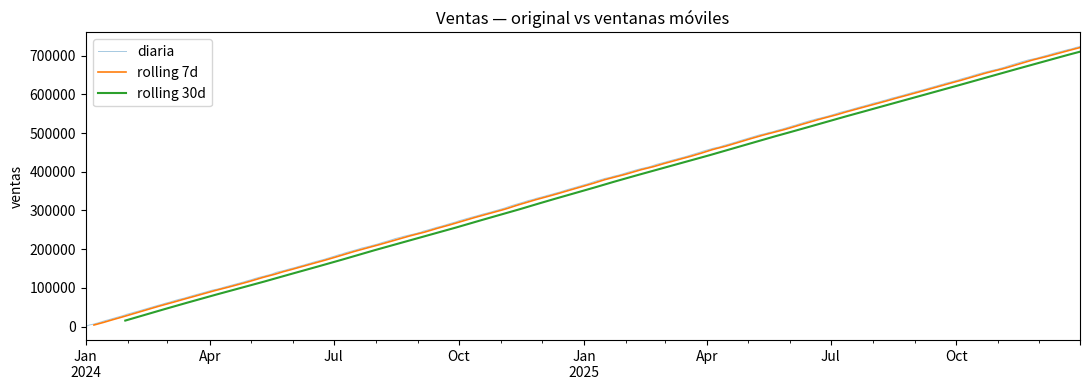
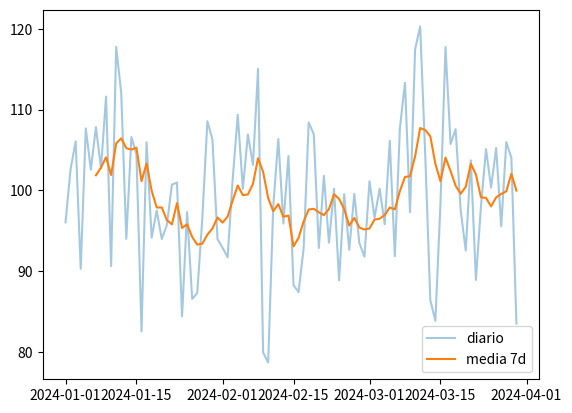

The script that saved these images, in order:
import numpy as np
import pandas as pd
import matplotlib.pyplot as plt

rng = np.random.default_rng(42)
fechas = pd.date_range('2024-01-01', '2025-12-31', freq='D')
ventas = pd.Series(
    rng.normal(1000, 200, len(fechas)).cumsum().clip(min=0).astype(int),
    index=fechas,
    name='ventas',
)
print(ventas.head())

raw = pd.Series(['2024-01-15', '15/02/2024', '2024-03-20', 'foo', '2024-04-10'])
fechas_parsed = pd.to_datetime(raw, format='mixed', errors='coerce')
print(fechas_parsed)
print(f'\nNaT count: {fechas_parsed.isna().sum()}')

# Trimestre Q1 2024
q1 = ventas.loc['2024-01':'2024-03']
print(f'Q1 2024: {len(q1)} días')

# Solo enero 2025
ene_25 = ventas.loc['2025-01']
print(f'Enero 2025: {len(ene_25)} días')

# Componentes
print(f'\naño/mes/día/dow de la primera fecha:')
print(f'  year={ventas.index[0].year}')
print(f'  month={ventas.index[0].month}')
print(f'  day_name={ventas.index[0].day_name()}')

# Diaria → mensual
mensual = ventas.resample('ME').agg(['sum', 'mean', 'std']).round(0)
print(mensual.head())

# Diaria → semanal (suma)
semanal = ventas.resample('W').sum()
print(f'\nsemanas: {len(semanal)}')

rolling_7  = ventas.rolling(7).mean()
rolling_30 = ventas.rolling(30).mean()

fig, ax = plt.subplots(figsize=(11, 4))
ventas.plot(ax=ax, alpha=0.4, label='diaria', linewidth=0.7)
rolling_7.plot(ax=ax, label='rolling 7d', linewidth=1.2)
rolling_30.plot(ax=ax, label='rolling 30d', linewidth=1.5)
ax.set_title('Ventas — original vs ventanas móviles')
ax.legend()
ax.set_ylabel('ventas')
plt.tight_layout()
plt.show()

df = pd.DataFrame({
    'ventas'      : ventas,
    'lag_1'       : ventas.shift(1),
    'diff_1'      : ventas.diff(1),
    'pct_change'  : ventas.pct_change() * 100,
})
print(df.head(6).round(2))

naive = pd.Series([1, 2, 3], index=pd.date_range('2024-01-01', periods=3, freq='h'))
utc = naive.tz_localize('UTC')
scl = utc.tz_convert('America/Santiago')   # -3h o -4h según DST
print('UTC:'); print(utc)
print('Santiago:'); print(scl)

import pandas as pd, numpy as np
fechas = pd.to_datetime(['2024-01-15', '15/02/2024', 'foo'],
                        dayfirst=True, format='mixed', errors='coerce')
print(fechas)
assert pd.isna(fechas[-1]) and fechas[:-1].notna().all()   # solo 'foo' -> NaT

idx = pd.date_range('2024-01-01', periods=365, freq='D')
ventas = pd.Series(np.arange(365), index=idx)
q1 = ventas.loc['2024-01':'2024-03']
print('dias en Q1:', q1.shape[0])
assert q1.shape[0] == 91          # ene 31 + feb 29 (bisiesto) + mar 31

mensual = ventas.resample('ME').sum()     # 'ME' = month-end
print(mensual.head())
assert mensual.shape[0] == 12

import matplotlib
matplotlib.use('Agg')
import matplotlib.pyplot as plt
rng = np.random.default_rng(31)
serie = pd.Series(rng.normal(100, 10, 90), index=pd.date_range('2024-01-01', periods=90))
media7 = serie.rolling(7).mean()
fig, ax = plt.subplots()
ax.plot(serie.index, serie, alpha=.4, label='diario')
ax.plot(media7.index, media7, label='media 7d')
ax.legend(); plt.close(fig)
assert media7.iloc[:6].isna().all() and media7.iloc[6:].notna().all()
print('rolling(7): los primeros 6 valores son NaN (ventana incompleta).')

ventas_lag = ventas.shift(1)
assert pd.isna(ventas_lag.iloc[0]) and ventas_lag.iloc[1] == ventas.iloc[0]
print('ventas_lag_1 trae el valor del dia anterior. Primeros:\n', ventas_lag.head())
